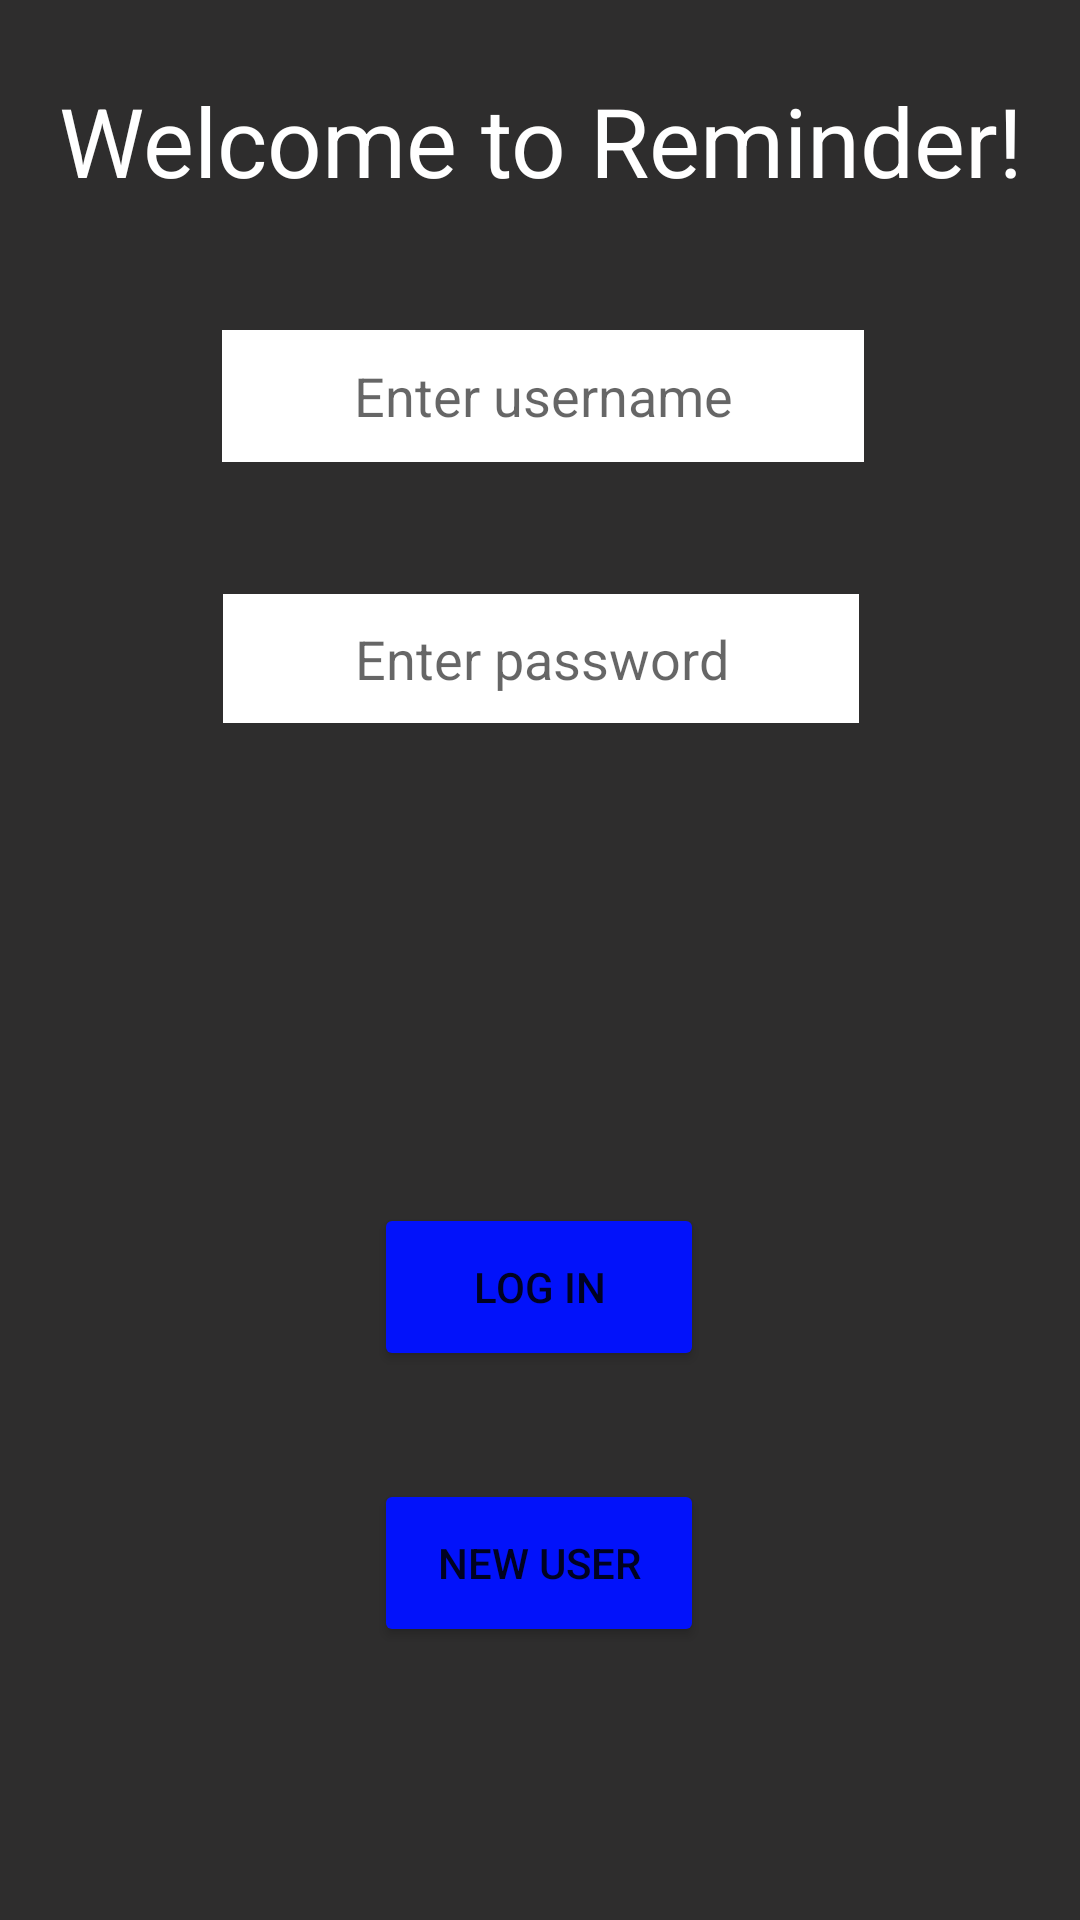

This screen was rendered from an Android layout file. Write that file and the resources it references.
<!-- AndroidManifest.xml: application theme Theme.MobCompApp -->
<!-- res/layout/activity_main.xml -->
<?xml version="1.0" encoding="utf-8"?>
<androidx.constraintlayout.widget.ConstraintLayout xmlns:android="http://schemas.android.com/apk/res/android"
    xmlns:app="http://schemas.android.com/apk/res-auto"
    xmlns:tools="http://schemas.android.com/tools"
    android:layout_width="match_parent"
    android:layout_height="match_parent"
    android:background="@color/appDarkBG"
    tools:context=".MainActivity">

    <Button
        android:id="@+id/button"
        android:layout_width="110dp"
        android:layout_height="56dp"
        android:layout_marginTop="160dp"
        android:text="@string/login"
        app:backgroundTint="@color/appBlue"
        app:layout_constraintEnd_toEndOf="parent"
        app:layout_constraintHorizontal_bias="0.498"
        app:layout_constraintStart_toStartOf="parent"
        app:layout_constraintTop_toBottomOf="@+id/editTextTextPassword" />

    <Button
        android:id="@+id/button2"
        android:layout_width="110dp"
        android:layout_height="56dp"
        android:layout_marginTop="36dp"
        android:text="@string/register"
        app:backgroundTint="@color/appBlue"
        app:layout_constraintEnd_toEndOf="parent"
        app:layout_constraintHorizontal_bias="0.498"
        app:layout_constraintStart_toStartOf="parent"
        app:layout_constraintTop_toBottomOf="@+id/button" />

    <EditText
        android:id="@+id/editTextTextPersonName"
        android:layout_width="214dp"
        android:layout_height="44dp"
        android:layout_marginTop="32dp"
        android:autofillHints="username"
        android:background="@color/white"
        android:ems="10"
        android:gravity="center"
        android:hint="@string/username"
        android:inputType="textPersonName"
        app:layout_constraintEnd_toEndOf="parent"
        app:layout_constraintHorizontal_bias="0.507"
        app:layout_constraintStart_toStartOf="parent"
        app:layout_constraintTop_toBottomOf="@+id/textView" />

    <EditText
        android:id="@+id/editTextTextPassword"
        android:layout_width="212dp"
        android:layout_height="43dp"
        android:layout_marginTop="44dp"
        android:autofillHints="password"
        android:background="@color/white"
        android:ems="10"
        android:gravity="center"
        android:hint="@string/Password"
        android:inputType="textPassword"
        app:layout_constraintEnd_toEndOf="parent"
        app:layout_constraintHorizontal_bias="0.502"
        app:layout_constraintStart_toStartOf="parent"
        app:layout_constraintTop_toBottomOf="@+id/editTextTextPersonName" />

    <TextView
        android:id="@+id/textView"
        android:layout_width="360dp"
        android:layout_height="62dp"
        android:layout_marginTop="16dp"
        android:gravity="center"
        android:text="@string/welcomepageText"
        android:textColor="#FFFFFF"
        android:textSize="32sp"
        app:layout_constraintEnd_toEndOf="parent"
        app:layout_constraintStart_toStartOf="parent"
        app:layout_constraintTop_toTopOf="parent" />

</androidx.constraintlayout.widget.ConstraintLayout>
<!-- resources referenced by this layout -->
<resources>
  <color name="appBlue">#0212FA</color>
  <color name="appDarkBG">#2e2d2d</color>
  <color name="white">#FFFFFFFF</color>
  <string name="Password">Enter password</string>
  <string name="login">Log in</string>
  <string name="register">New User</string>
  <string name="username">Enter username</string>
  <string name="welcomepageText">Welcome to Reminder!</string>
  <style name="Theme.MobCompApp" parent="Theme.MaterialComponents.DayNight.DarkActionBar">
          
          <item name="colorPrimary">@color/purple_500</item>
          <item name="colorPrimaryVariant">@color/purple_700</item>
          <item name="colorOnPrimary">@color/white</item>
          
          <item name="colorSecondary">@color/teal_200</item>
          <item name="colorSecondaryVariant">@color/teal_700</item>
          <item name="colorOnSecondary">@color/black</item>
          
          <item name="android:statusBarColor" tools:targetApi="l">?attr/colorPrimaryVariant</item>
          
      </style>
  <color name="purple_500">#FF6200EE</color>
  <color name="purple_700">#FF3700B3</color>
  <color name="teal_200">#FF03DAC5</color>
  <color name="teal_700">#FF018786</color>
  <color name="black">#FF000000</color>
</resources>
